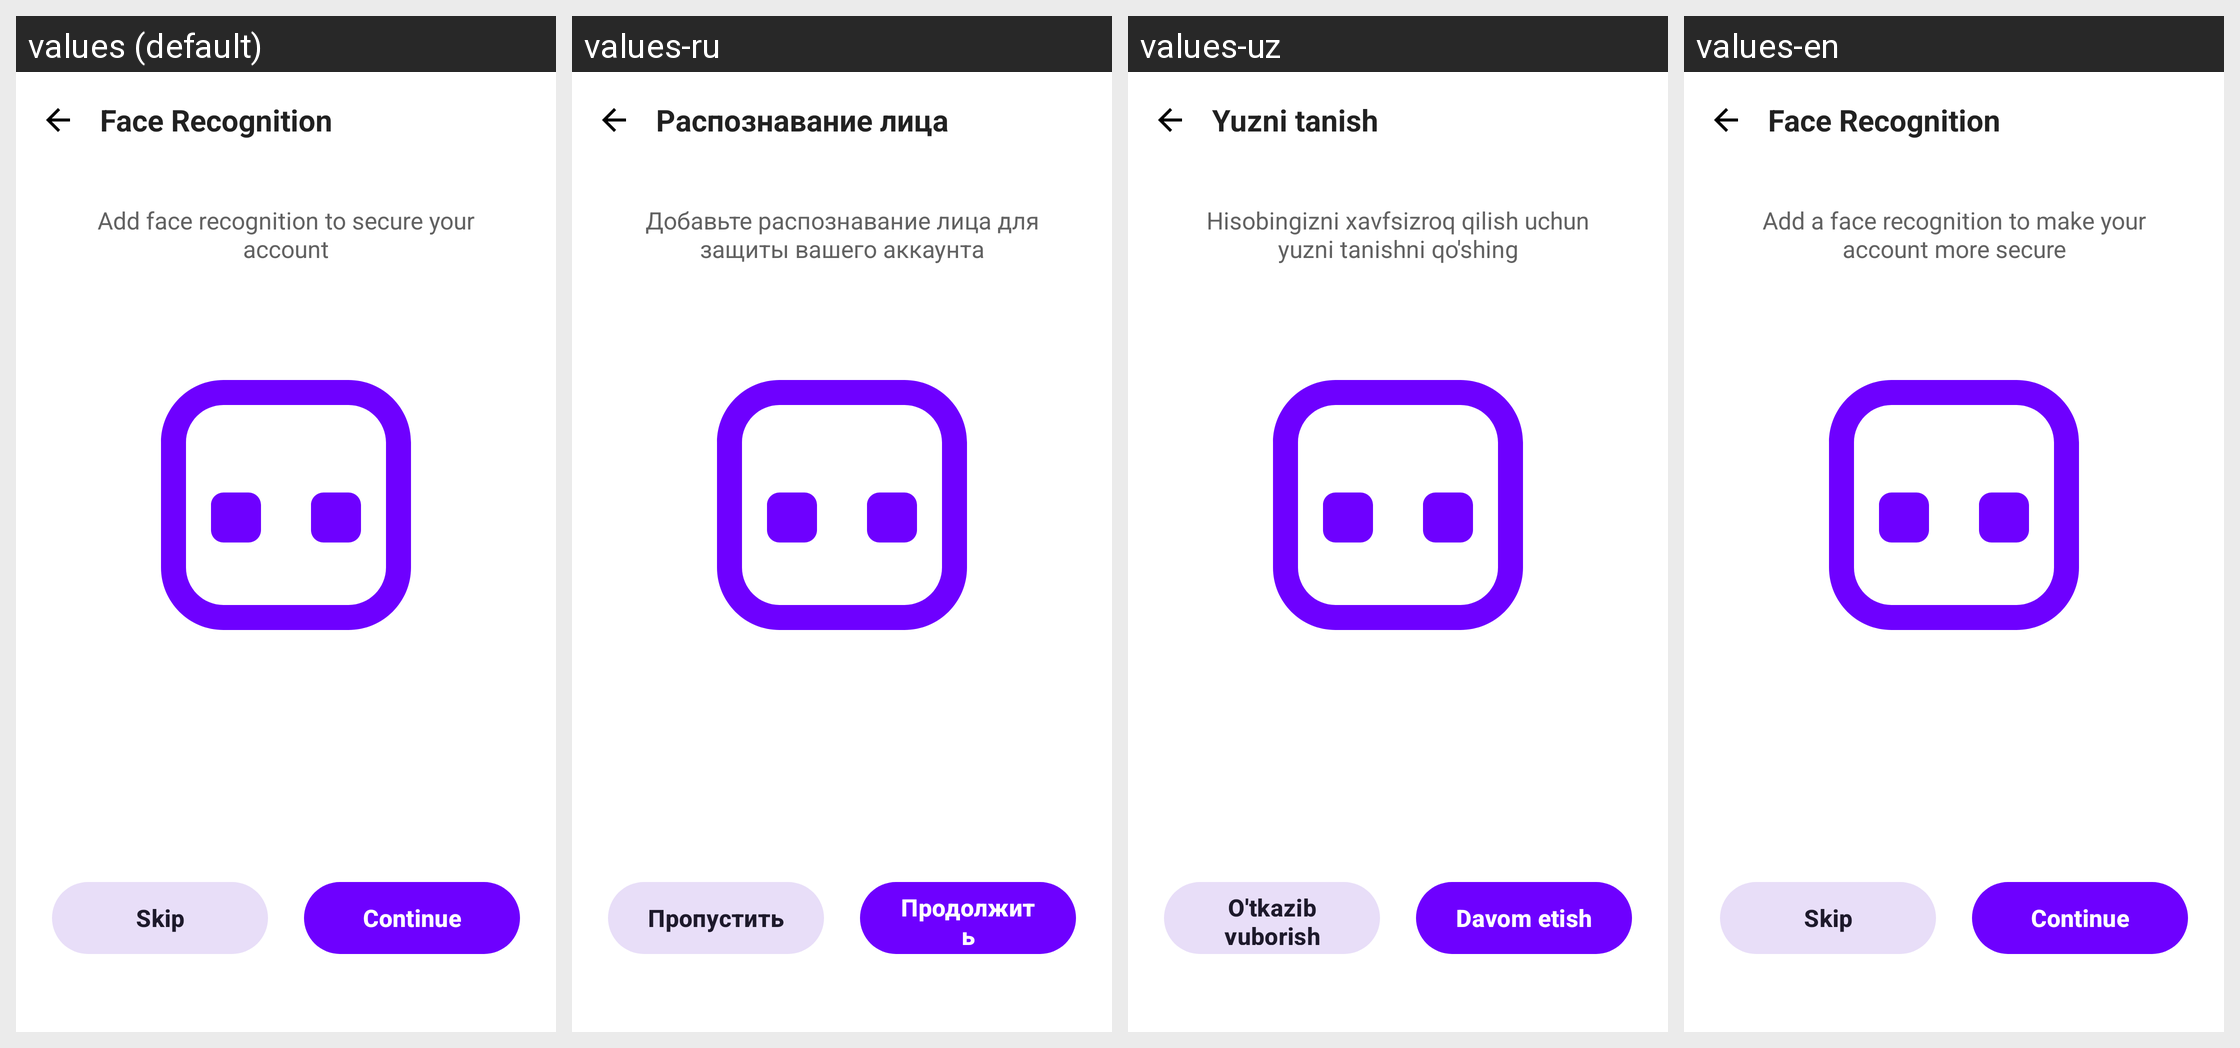

Here is an Android app screen in its default locale and in the app's own translations. Write out the translated-string differences for the strings that appear on this screen.
Android screen res/layout/fragment_face_recognition.xml rendered under 4 locales, left to right: values (default), values-ru, values-uz, values-en. Device: Nexus 5 (rendered at 1080×1920; each locale shown at half size, 540×960, under a caption strip naming it); theme Theme.Zarur.
Strings drawn on this screen, with the default value and each locale's value (text and hints the layout hard-codes, and strings that could not be matched under every locale, appear in the picture but are not listed):

title_face_recognition
  values: Face Recognition
  values-ru: Распознавание лица
  values-uz: Yuzni tanish
  values-en: Face Recognition

desc_face_recognition
  values: Add face recognition to secure your account
  values-ru: Добавьте распознавание лица для защиты вашего аккаунта
  values-uz: Hisobingizni xavfsizroq qilish uchun yuzni tanishni qo'shing
  values-en: Add a face recognition to make your account more secure

button_skip_setup
  values: Skip
  values-ru: Пропустить
  values-uz: O'tkazib yuborish
  values-en: Skip

button_continue
  values: Continue
  values-ru: Продолжить
  values-uz: Davom etish
  values-en: Continue
